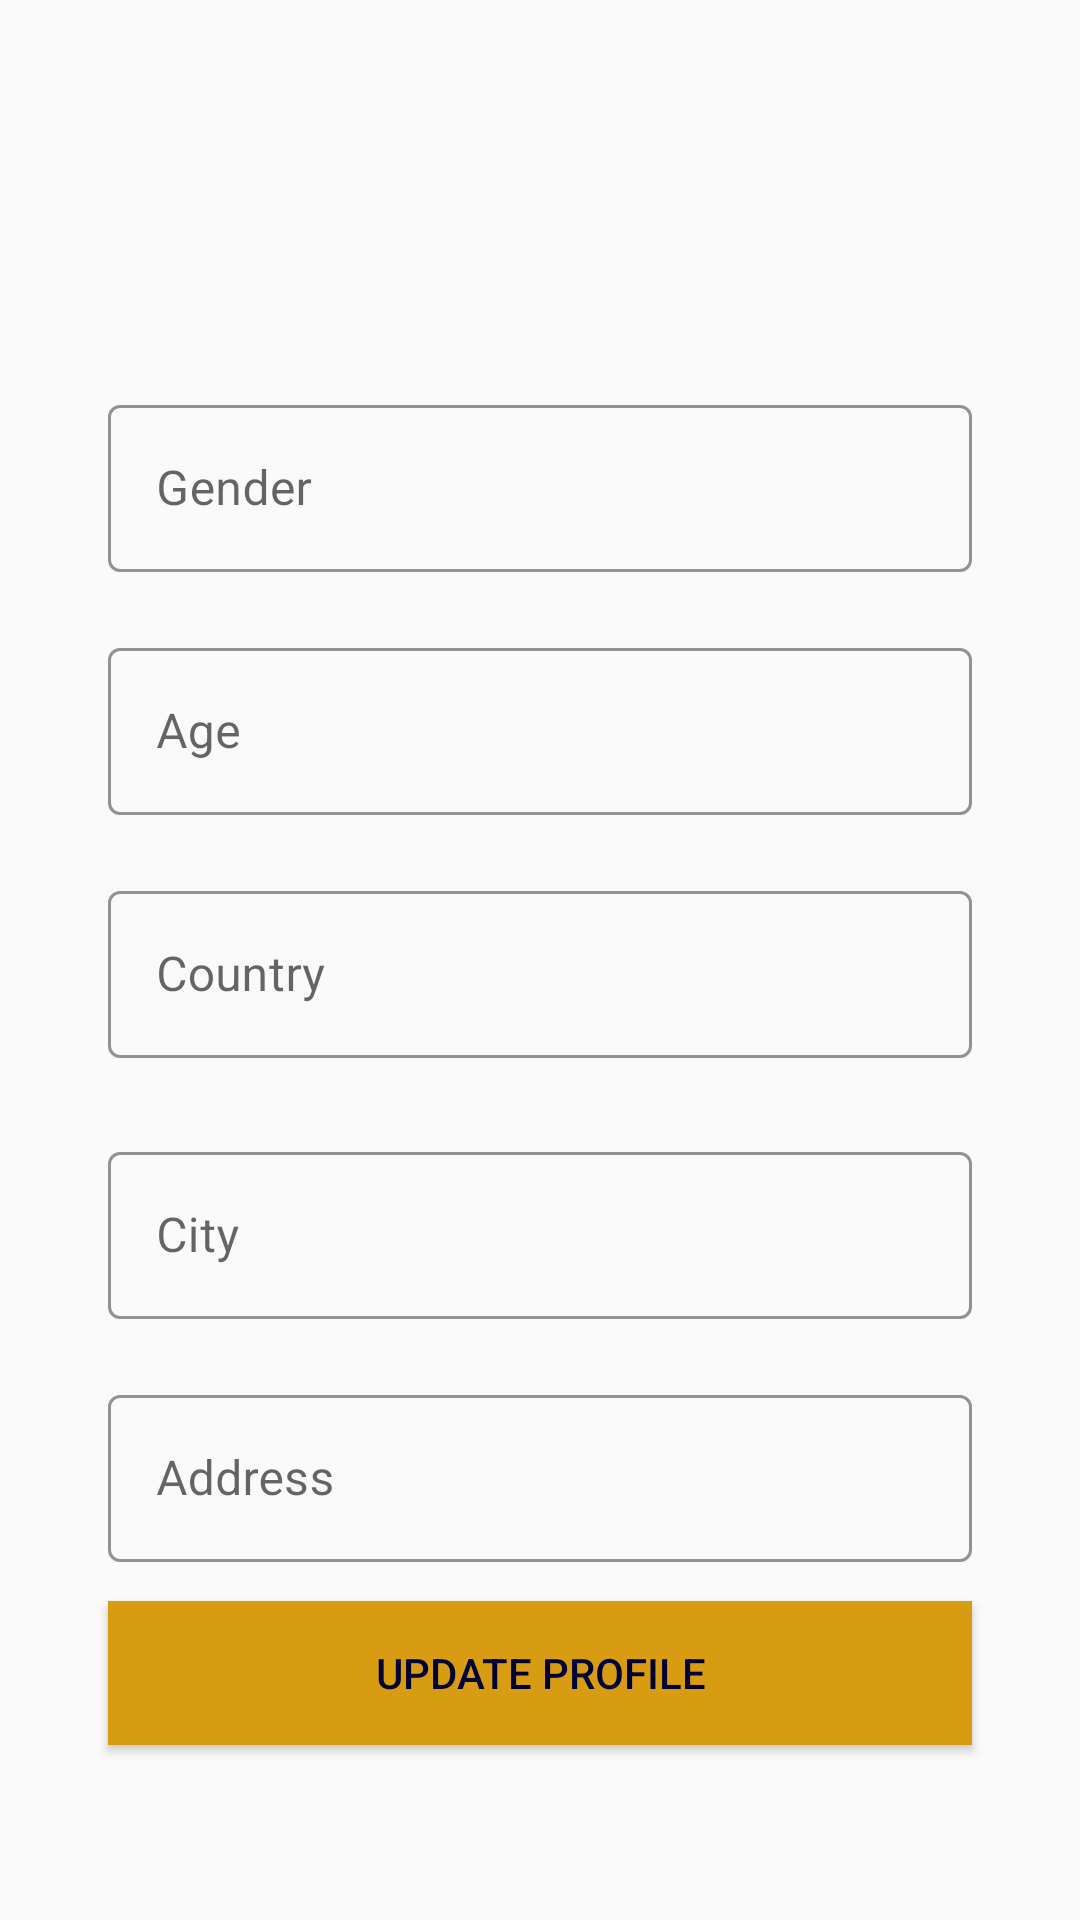

Write the Android layout XML for this screen, with the resource values it uses.
<!-- AndroidManifest.xml: application theme Theme.Project20202021 -->
<!-- res/layout/tea_profile_two.xml -->
<?xml version="1.0" encoding="utf-8"?>
<androidx.constraintlayout.widget.ConstraintLayout xmlns:android="http://schemas.android.com/apk/res/android"
    android:layout_width="match_parent"
    android:layout_height="match_parent"
    xmlns:app="http://schemas.android.com/apk/res-auto">

    <com.google.android.material.textfield.TextInputLayout
        android:id="@+id/pteagender"
        android:hint="Gender"
        android:layout_marginTop="10dp"
        android:layout_width="0dp"
        android:layout_height="wrap_content"
        app:layout_constraintWidth_percent=".8"
        app:layout_constraintVertical_bias=".2"
        app:layout_constraintHorizontal_bias=".5"
        android:paddingTop="10dp"
        android:paddingBottom="10dp"
        app:layout_constraintBottom_toBottomOf="parent"
        app:layout_constraintEnd_toEndOf="parent"
        app:layout_constraintStart_toStartOf="parent"
        app:layout_constraintTop_toTopOf="parent"
        style="@style/Widget.MaterialComponents.TextInputLayout.OutlinedBox"
        app:boxStrokeColor="#000032">

        <com.google.android.material.textfield.TextInputEditText
            android:layout_width="match_parent"
            android:layout_height="match_parent"
            app:layout_constraintBottom_toBottomOf="parent"
            app:layout_constraintEnd_toEndOf="parent"
            app:layout_constraintStart_toStartOf="parent"
            app:layout_constraintTop_toTopOf="parent"
            android:inputType="text" />

    </com.google.android.material.textfield.TextInputLayout>

    <com.google.android.material.textfield.TextInputLayout
        android:id="@+id/pteaage"
        android:hint="Age"
        android:layout_marginTop="10dp"
        android:layout_width="0dp"
        android:layout_height="wrap_content"
        app:layout_constraintWidth_percent=".8"
        app:layout_constraintVertical_bias="0"
        app:layout_constraintHorizontal_bias=".5"
        android:paddingBottom="10dp"
        app:layout_constraintBottom_toBottomOf="parent"
        app:layout_constraintEnd_toEndOf="parent"
        app:layout_constraintStart_toStartOf="parent"
        app:layout_constraintTop_toBottomOf="@+id/pteagender"
        style="@style/Widget.MaterialComponents.TextInputLayout.OutlinedBox"
        app:boxStrokeColor="#000032">

        <com.google.android.material.textfield.TextInputEditText
            android:layout_width="match_parent"
            android:layout_height="match_parent"
            app:layout_constraintBottom_toBottomOf="parent"
            app:layout_constraintEnd_toEndOf="parent"
            app:layout_constraintStart_toStartOf="parent"
            app:layout_constraintTop_toTopOf="parent"
            android:inputType="text" />

    </com.google.android.material.textfield.TextInputLayout>

    <com.google.android.material.textfield.TextInputLayout
        android:id="@+id/pteacountry"
        android:hint="Country"
        android:layout_width="0dp"
        android:layout_height="wrap_content"
        app:layout_constraintWidth_percent=".8"
        app:layout_constraintVertical_bias="0"
        app:layout_constraintHorizontal_bias=".5"
        android:paddingBottom="10dp"
        android:layout_marginTop="10dp"
        app:layout_constraintBottom_toBottomOf="parent"
        app:layout_constraintEnd_toEndOf="parent"
        app:layout_constraintStart_toStartOf="parent"
        app:layout_constraintTop_toBottomOf="@+id/pteaage"
        style="@style/Widget.MaterialComponents.TextInputLayout.OutlinedBox"
        app:boxStrokeColor="#000032">

        <com.google.android.material.textfield.TextInputEditText
            android:layout_width="match_parent"
            android:layout_height="match_parent"
            app:layout_constraintBottom_toBottomOf="parent"
            app:layout_constraintEnd_toEndOf="parent"
            app:layout_constraintStart_toStartOf="parent"
            app:layout_constraintTop_toTopOf="parent"
            android:inputType="text" />

    </com.google.android.material.textfield.TextInputLayout>

    <com.google.android.material.textfield.TextInputLayout
        android:layout_marginTop="10dp"
        android:id="@+id/pteacity"
        android:layout_width="0dp"
        android:layout_height="wrap_content"
        android:hint="City"
        app:layout_constraintWidth_percent=".8"
        app:layout_constraintVertical_bias=".03"
        app:layout_constraintHorizontal_bias=".5"
        android:paddingBottom="10dp"
        app:layout_constraintBottom_toBottomOf="parent"
        app:layout_constraintEnd_toEndOf="parent"
        app:layout_constraintStart_toStartOf="parent"
        app:layout_constraintTop_toBottomOf="@+id/pteacountry"
        style="@style/Widget.MaterialComponents.TextInputLayout.OutlinedBox"
        app:boxStrokeColor="#000032">

        <com.google.android.material.textfield.TextInputEditText
            android:layout_width="match_parent"
            android:layout_height="match_parent"
            app:layout_constraintBottom_toBottomOf="parent"
            app:layout_constraintEnd_toEndOf="parent"
            app:layout_constraintStart_toStartOf="parent"
            app:layout_constraintTop_toTopOf="parent"
            android:inputType="text" />

    </com.google.android.material.textfield.TextInputLayout>

    <com.google.android.material.textfield.TextInputLayout
        android:layout_marginTop="10dp"
        android:id="@+id/pteaaddress"
        android:layout_width="0dp"
        android:layout_height="wrap_content"
        android:hint="Address"
        app:layout_constraintWidth_percent=".8"
        app:layout_constraintVertical_bias="0"
        app:layout_constraintHorizontal_bias=".5"
        android:paddingBottom="10dp"
        app:layout_constraintBottom_toBottomOf="parent"
        app:layout_constraintEnd_toEndOf="parent"
        app:layout_constraintStart_toStartOf="parent"
        app:layout_constraintTop_toBottomOf="@+id/pteacity"
        style="@style/Widget.MaterialComponents.TextInputLayout.OutlinedBox"
        app:boxStrokeColor="#000032">

        <com.google.android.material.textfield.TextInputEditText
            android:layout_width="match_parent"
            android:layout_height="match_parent"
            app:layout_constraintBottom_toBottomOf="parent"
            app:layout_constraintEnd_toEndOf="parent"
            app:layout_constraintStart_toStartOf="parent"
            app:layout_constraintTop_toTopOf="parent"
            android:inputType="text" />

    </com.google.android.material.textfield.TextInputLayout>

    <Button
        android:id="@+id/teaupdatep2"
        android:layout_width="0dp"
        android:layout_height="wrap_content"
        android:background="#d89c13"
        android:text="UPDATE PROFILE"
        android:textColor="#000032"
        app:layout_constraintBottom_toBottomOf="parent"
        app:layout_constraintEnd_toEndOf="parent"
        app:layout_constraintStart_toStartOf="parent"
        app:layout_constraintTop_toBottomOf="@+id/pteaaddress"
        app:layout_constraintVertical_bias=".05"
        app:layout_constraintWidth_percent=".8" />

</androidx.constraintlayout.widget.ConstraintLayout>
<!-- resources referenced by this layout -->
<resources>
  <style name="Theme.Project20202021" parent="Theme.MaterialComponents.Light.NoActionBar.Bridge">
          
          <item name="colorPrimary">#000032</item>
          <item name="colorPrimaryVariant">#000032</item>
          <item name="colorOnPrimary">@color/white</item>
          
          <item name="colorSecondary">@color/teal_200</item>
          <item name="colorSecondaryVariant">@color/teal_700</item>
          <item name="colorOnSecondary">@color/black</item>
          
          <item name="android:statusBarColor" tools:targetApi="l">?attr/colorPrimaryVariant</item>
          
          
          <item name="android:windowContentTransitions">true</item>
      </style>
  <color name="white">#FFFFFFFF</color>
  <color name="teal_200">#FF03DAC5</color>
  <color name="teal_700">#FF018786</color>
  <color name="black">#FF000000</color>
</resources>
